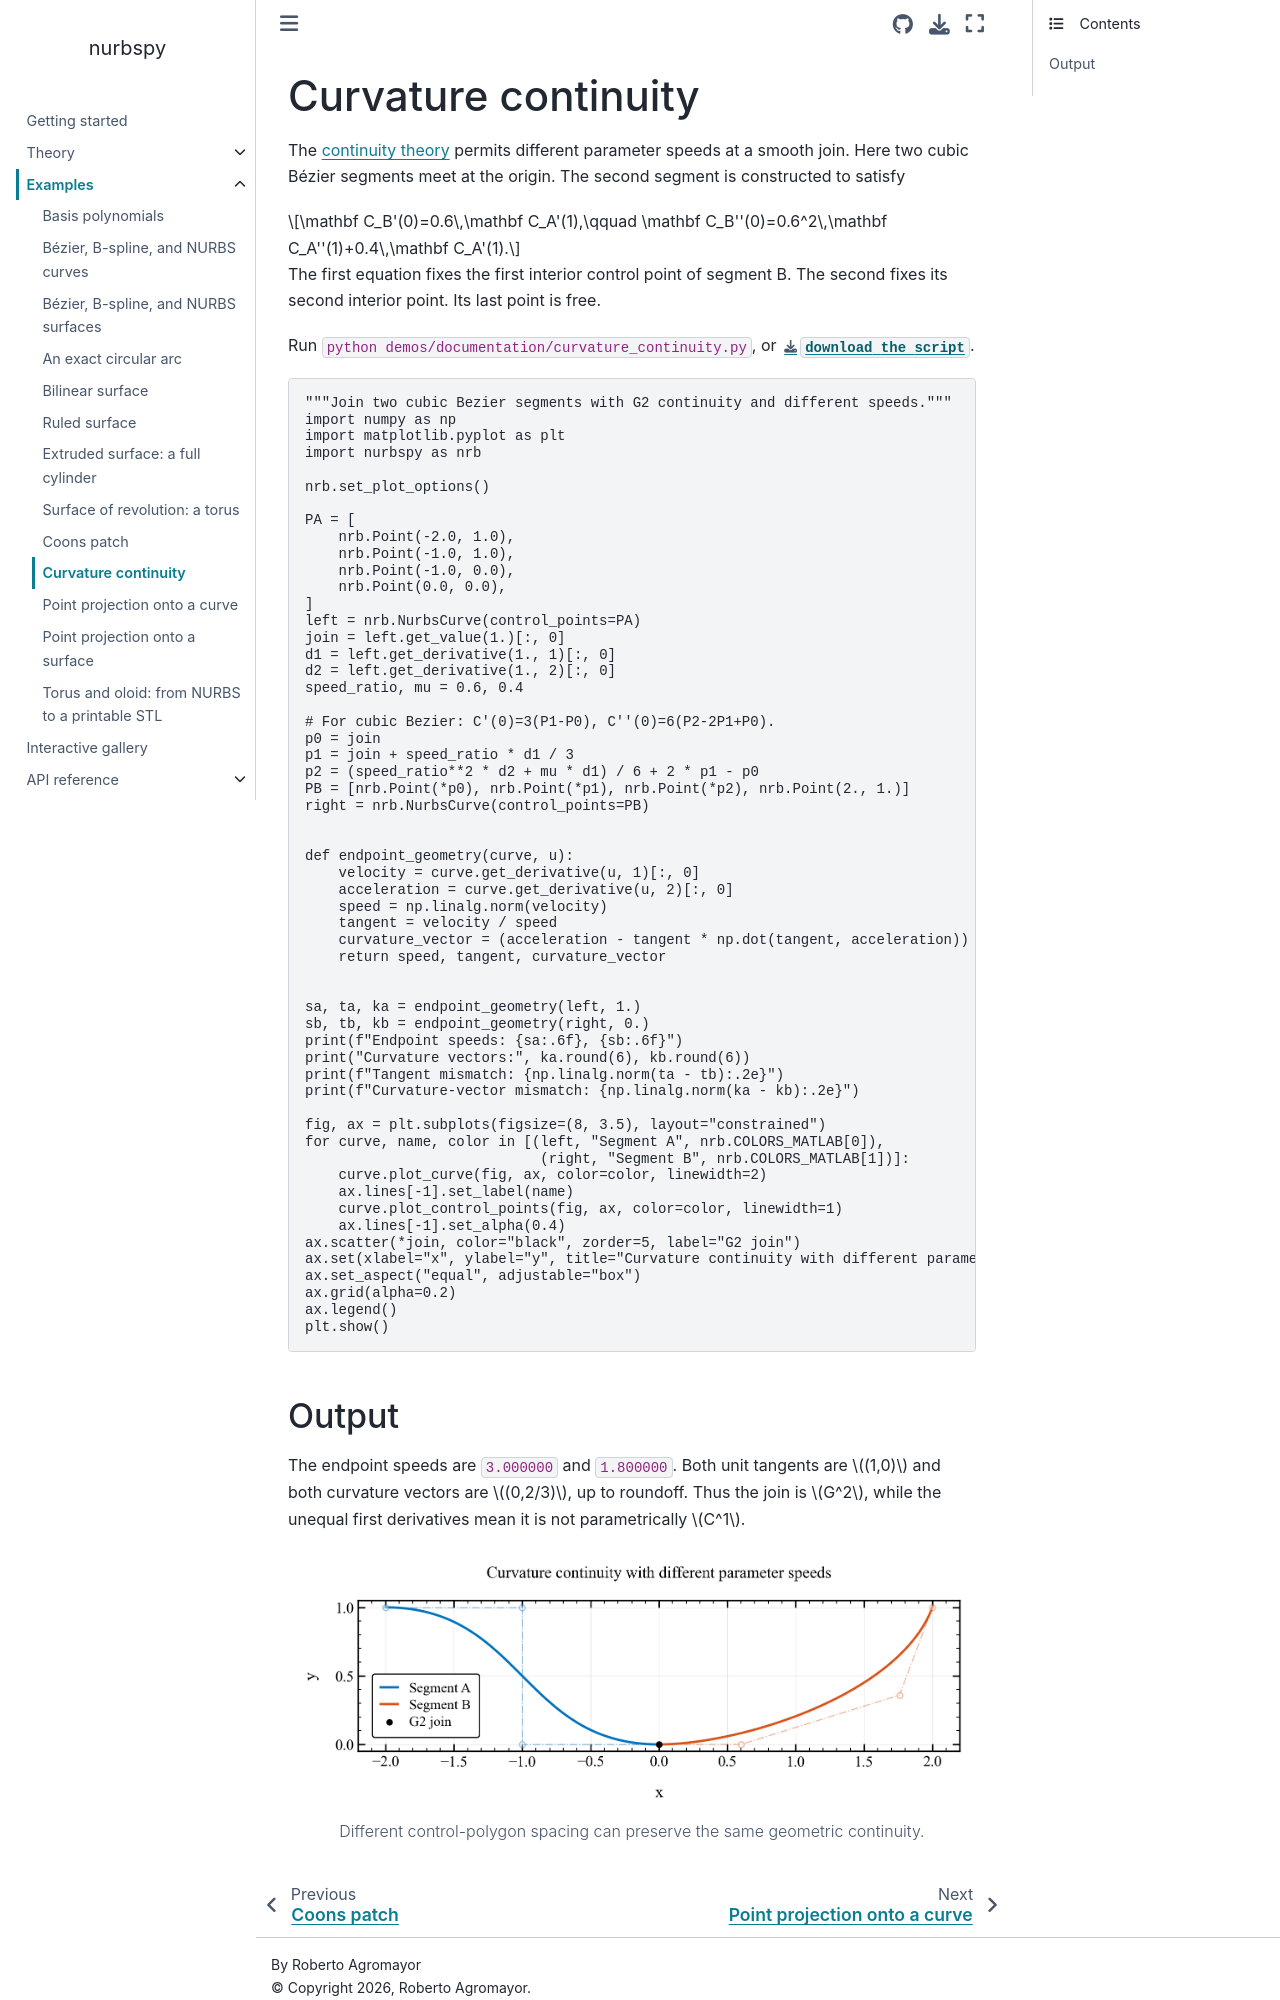

repository: turbo-sim/nurbspy · page: examples/curvature_continuity.html · generator: sphinx

# Curvature continuity

The [continuity theory](../theory/g2_continuity.md) permits different
parameter speeds at a smooth join. Here two cubic Bézier segments meet
at the origin. The second segment is constructed to satisfy

```{math}
\mathbf C_B'(0)=0.6\,\mathbf C_A'(1),\qquad
\mathbf C_B''(0)=0.6^2\,\mathbf C_A''(1)+0.4\,\mathbf C_A'(1).
```

The first equation fixes the first interior control point of segment B.
The second fixes its second interior point. Its last point is free.

Run `python demos/documentation/curvature_continuity.py`, or
{download}`download the script <../../../demos/documentation/curvature_continuity.py>`.

```{literalinclude} ../../../demos/documentation/curvature_continuity.py
:language: python
```
